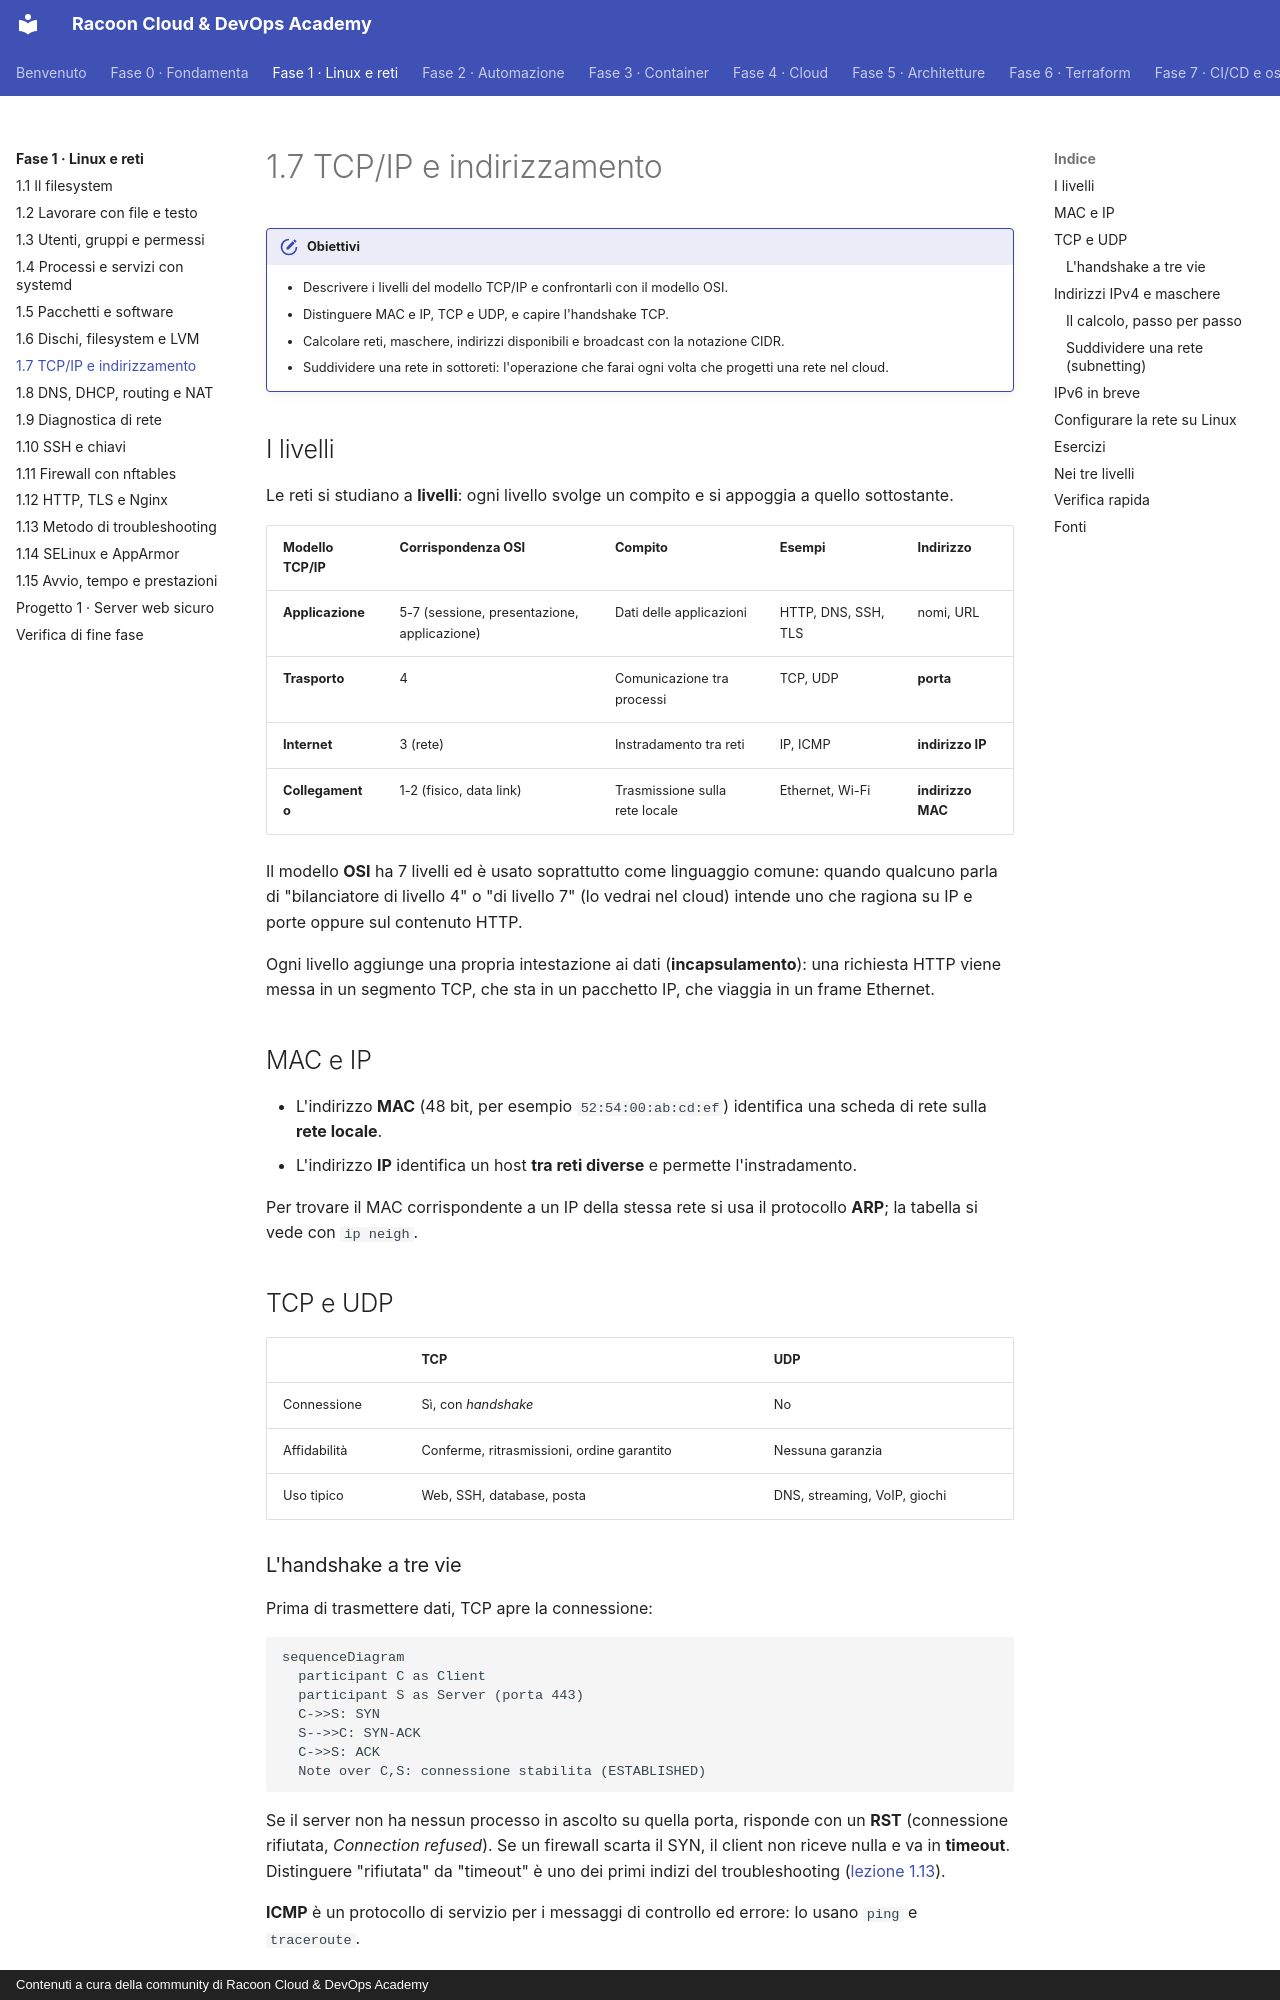

repository: imredracoon/racoon-cloud-devops-academy · page: fase-1/07-tcpip/index.html · generator: mkdocs · copyright: Contenuti a cura della community di Racoon Cloud & DevOps Academy

# 1.7 TCP/IP e indirizzamento

!!! obiettivi "Obiettivi"
    - Descrivere i livelli del modello TCP/IP e confrontarli con il modello OSI.
    - Distinguere MAC e IP, TCP e UDP, e capire l'handshake TCP.
    - Calcolare reti, maschere, indirizzi disponibili e broadcast con la notazione CIDR.
    - Suddividere una rete in sottoreti: l'operazione che farai ogni volta che progetti una rete nel cloud.

## I livelli

Le reti si studiano a **livelli**: ogni livello svolge un compito e si appoggia a quello sottostante.

| Modello TCP/IP | Corrispondenza OSI | Compito | Esempi | Indirizzo |
|---|---|---|---|---|
| **Applicazione** | 5-7 (sessione, presentazione, applicazione) | Dati delle applicazioni | HTTP, DNS, SSH, TLS | nomi, URL |
| **Trasporto** | 4 | Comunicazione tra processi | TCP, UDP | **porta** |
| **Internet** | 3 (rete) | Instradamento tra reti | IP, ICMP | **indirizzo IP** |
| **Collegamento** | 1-2 (fisico, data link) | Trasmissione sulla rete locale | Ethernet, Wi-Fi | **indirizzo MAC** |

Il modello **OSI** ha 7 livelli ed è usato soprattutto come linguaggio comune: quando qualcuno parla di
"bilanciatore di livello 4" o "di livello 7" (lo vedrai nel cloud) intende uno che ragiona su IP e porte oppure
sul contenuto HTTP.

Ogni livello aggiunge una propria intestazione ai dati (**incapsulamento**): una richiesta HTTP viene messa in un
segmento TCP, che sta in un pacchetto IP, che viaggia in un frame Ethernet.

## MAC e IP

- L'indirizzo **MAC** (48 bit, per esempio `52:54:00:ab:cd:ef`) identifica una scheda di rete sulla **rete locale**.
- L'indirizzo **IP** identifica un host **tra reti diverse** e permette l'instradamento.

Per trovare il MAC corrispondente a un IP della stessa rete si usa il protocollo **ARP**; la tabella si vede con
`ip neigh`.

## TCP e UDP

| | TCP | UDP |
|---|---|---|
| Connessione | Sì, con *handshake* | No |
| Affidabilità | Conferme, ritrasmissioni, ordine garantito | Nessuna garanzia |
| Uso tipico | Web, SSH, database, posta | DNS, streaming, VoIP, giochi |

### L'handshake a tre vie

Prima di trasmettere dati, TCP apre la connessione:

```mermaid
sequenceDiagram
  participant C as Client
  participant S as Server (porta 443)
  C->>S: SYN
  S-->>C: SYN-ACK
  C->>S: ACK
  Note over C,S: connessione stabilita (ESTABLISHED)
```

Se il server non ha nessun processo in ascolto su quella porta, risponde con un **RST** (connessione rifiutata,
*Connection refused*). Se un firewall scarta il SYN, il client non riceve nulla e va in **timeout**. Distinguere
"rifiutata" da "timeout" è uno dei primi indizi del troubleshooting ([lezione 1.13](13-troubleshooting.md)).

**ICMP** è un protocollo di servizio per i messaggi di controllo ed errore: lo usano `ping` e `traceroute`.

## Indirizzi IPv4 e maschere

Un indirizzo IPv4 è un numero di **32 bit**, scritto come quattro **ottetti** decimali: `192.168.10.37`.

Ogni indirizzo si divide in due parti:

- la parte di **rete**, uguale per tutti gli host della stessa rete;
- la parte di **host**, che identifica il singolo dispositivo.

La **maschera** (*netmask*) indica dove finisce la parte di rete. Si scrive in notazione **CIDR** come numero di
bit di rete dopo una barra: `/24` significa 24 bit di rete e 8 di host, cioè la maschera `255.255.255.0`.
